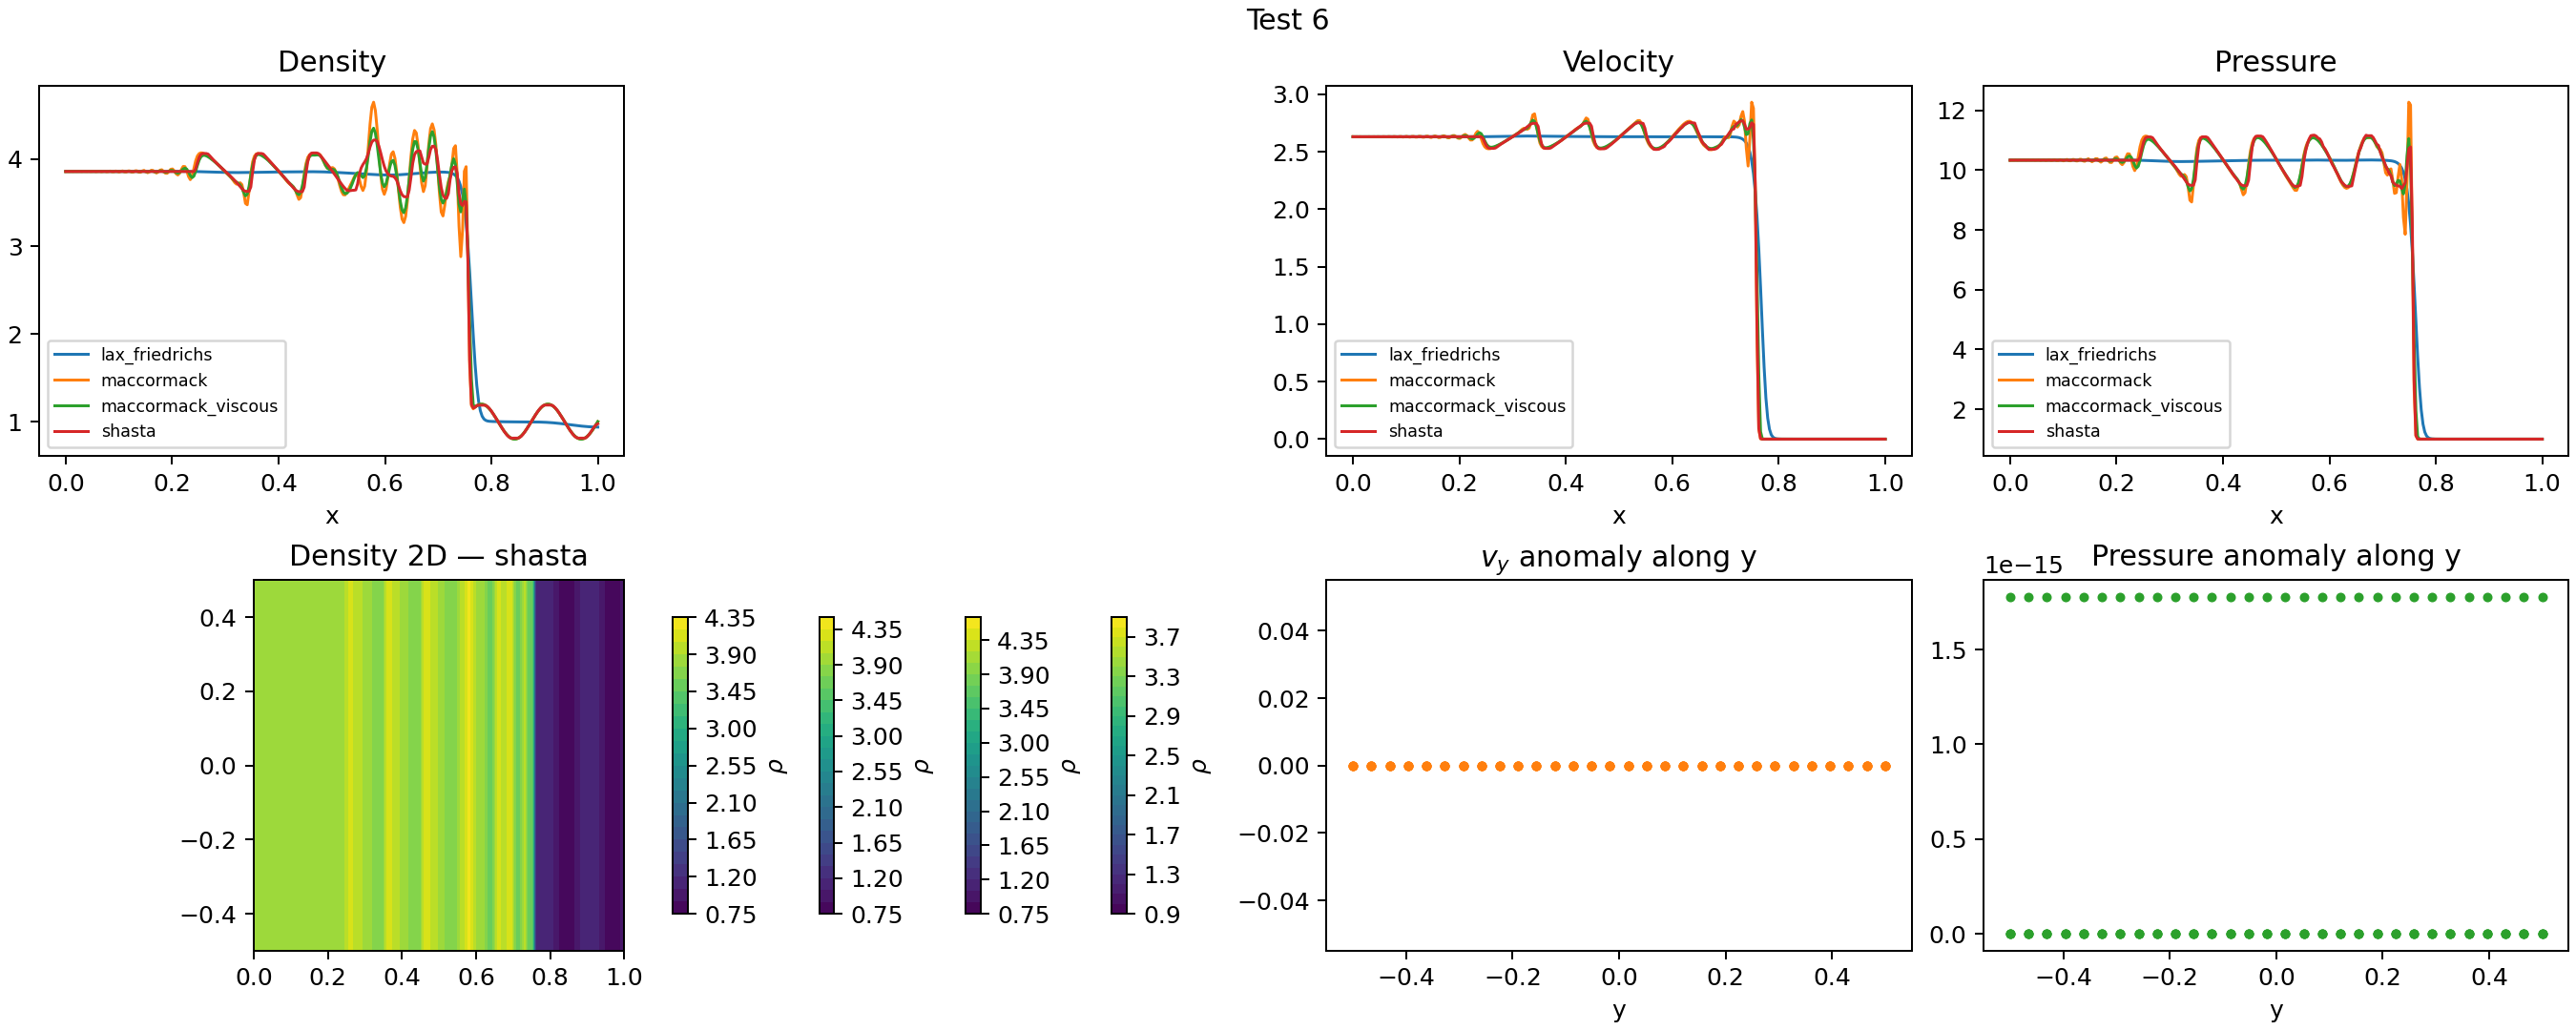

Values plotted in this chart, from the file beside it:
method, run, nx, mach, t_end, stable, steps, message, rho_min, p_min, density_tv, oscillation, score
lax_friedrichs, 0, 300, 3.0, 0.178, True, 636, , 0.9376, 1.0, 90.27, 0.0, 0.2788
maccormack, 0, 300, 3.0, 0.178, True, 681, , 0.8002, 1.0, 553.2, 301, 3010
maccormack_viscous, 0, 300, 3.0, 0.178, True, 658, , 0.8002, 1.0, 396.9, 144.6, 1446
shasta, 0, 300, 3.0, 0.178, True, 661, , 0.8114, 1.0, 288.9, 36.65, 366.5
